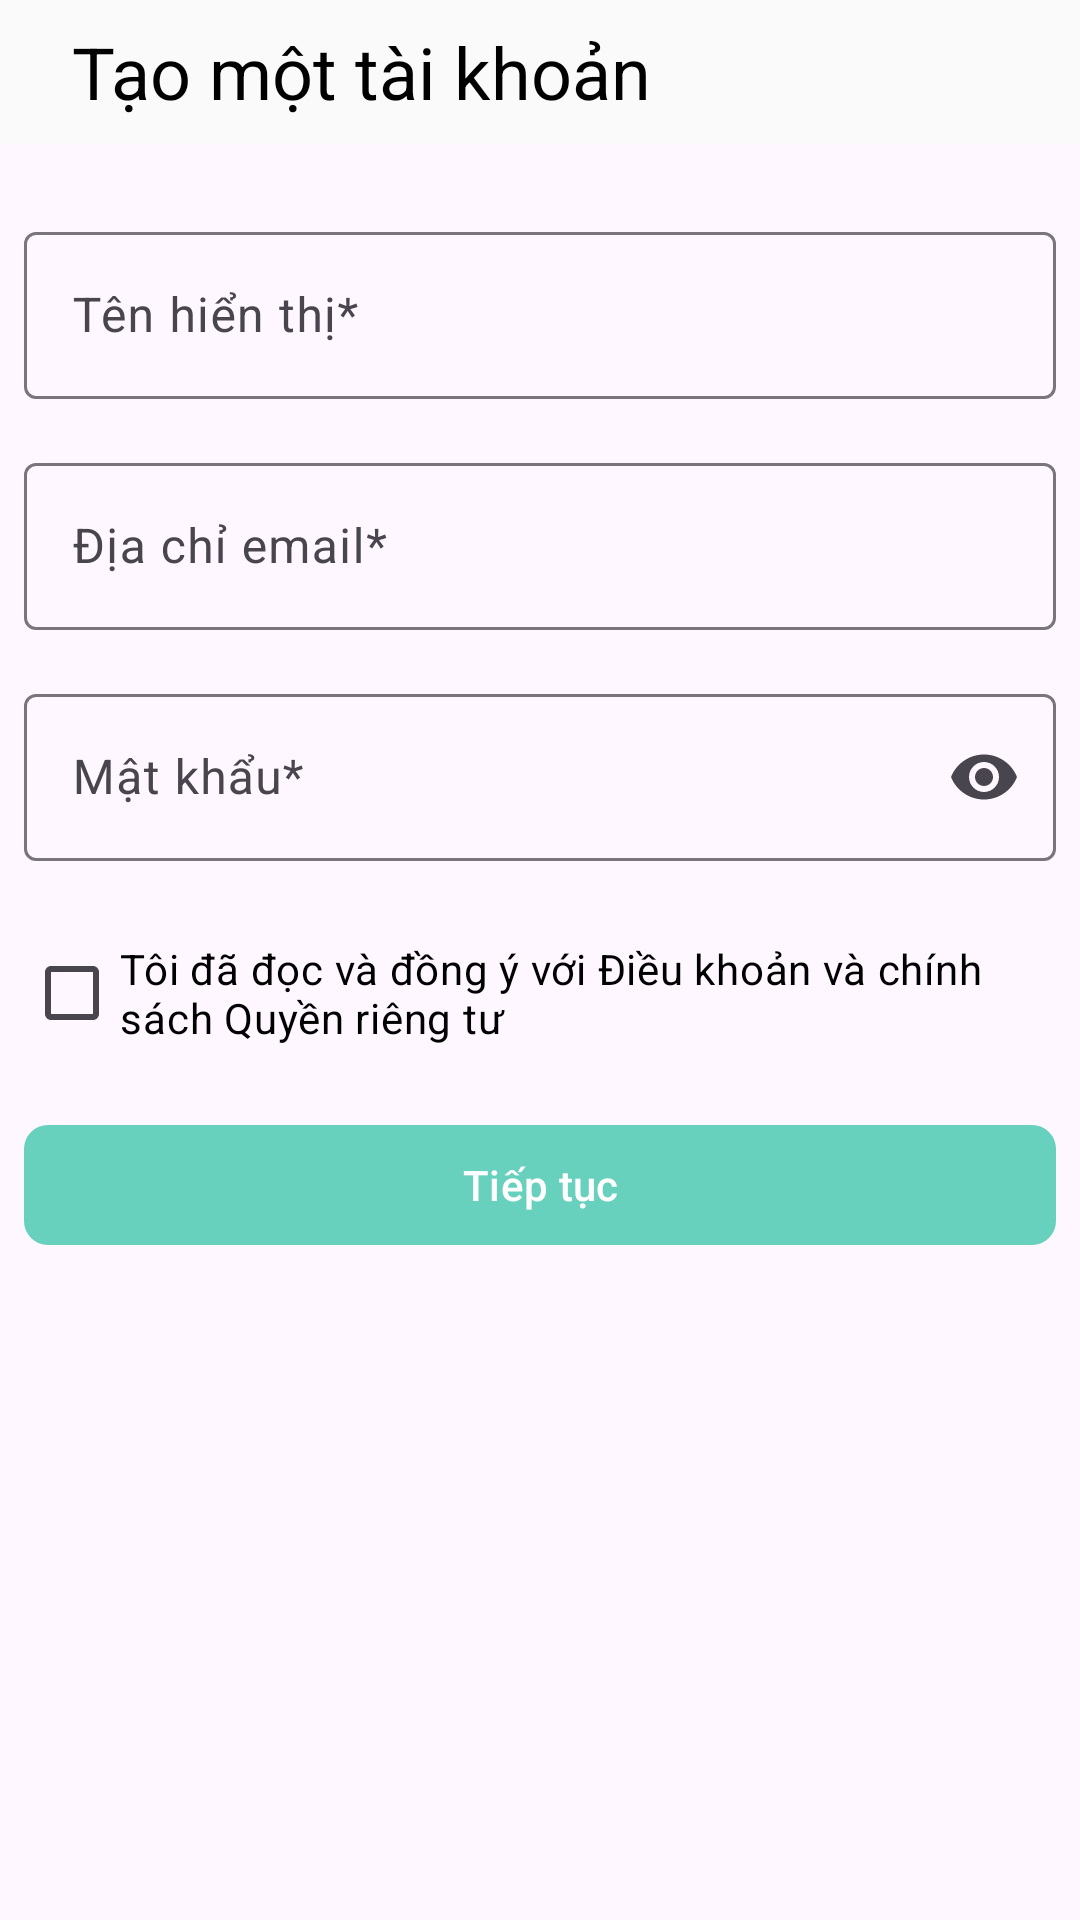

This screen was rendered from an Android layout file. Write that file and the resources it references.
<!-- AndroidManifest.xml: activity theme GdxThemeApp -->
<!-- res/layout/activity_register.xml -->
<?xml version="1.0" encoding="utf-8"?>
<androidx.constraintlayout.widget.ConstraintLayout xmlns:android="http://schemas.android.com/apk/res/android"
    xmlns:app="http://schemas.android.com/apk/res-auto"
    xmlns:tools="http://schemas.android.com/tools"
    android:layout_width="match_parent"
    android:layout_height="match_parent">

    <LinearLayout
        android:id="@+id/app_bar"
        android:layout_width="match_parent"
        android:layout_height="48dp"
        app:layout_constraintTop_toTopOf="parent"
        android:background="@color/gray_50"
        android:gravity="center_vertical">

        <com.google.android.material.imageview.ShapeableImageView
            android:id="@+id/back_btn"
            android:layout_width="wrap_content"
            android:layout_height="wrap_content"
            android:layout_marginStart="8dp"
            android:layout_marginEnd="16dp"
            android:src="@drawable/arrow_back_24px"
            android:tint="@color/black"/>

        <com.google.android.material.textview.MaterialTextView
            android:layout_width="wrap_content"
            android:layout_height="wrap_content"
            android:text="@string/create_account"
            android:textSize="24sp"
            android:textColor="@color/black" />
    </LinearLayout>

    <androidx.constraintlayout.widget.ConstraintLayout
        android:layout_width="match_parent"
        android:layout_height="wrap_content"
        app:layout_constraintTop_toBottomOf="@+id/app_bar"
        android:layout_marginStart="8dp"
        android:layout_marginEnd="8dp"
        android:layout_marginTop="24dp">

        <com.google.android.material.textfield.TextInputLayout
            android:id="@+id/name_til"
            android:layout_width="match_parent"
            android:layout_height="wrap_content"
            app:layout_constraintTop_toTopOf="parent"
            app:endIconMode="clear_text">

            <com.google.android.material.textfield.TextInputEditText
                android:id="@+id/name_tf"
                android:layout_width="match_parent"
                android:layout_height="wrap_content"
                android:hint="@string/display_name"/>

        </com.google.android.material.textfield.TextInputLayout>

        <com.google.android.material.textfield.TextInputLayout
            android:id="@id/email_til"
            android:layout_width="match_parent"
            android:layout_height="wrap_content"
            app:layout_constraintTop_toBottomOf="@+id/name_til"
            android:layout_marginTop="16dp"
            app:endIconMode="clear_text">

            <com.google.android.material.textfield.TextInputEditText
                android:id="@+id/email_tf"
                android:layout_width="match_parent"
                android:layout_height="wrap_content"
                android:hint="@string/email_address"/>

        </com.google.android.material.textfield.TextInputLayout>

        <com.google.android.material.textfield.TextInputLayout
            android:id="@id/password_til"
            android:layout_width="match_parent"
            android:layout_height="wrap_content"
            app:layout_constraintTop_toBottomOf="@+id/email_til"
            android:layout_marginTop="16dp"
            app:endIconMode="password_toggle">

            <com.google.android.material.textfield.TextInputEditText
                android:id="@+id/password_tf"
                android:layout_width="match_parent"
                android:layout_height="wrap_content"
                android:hint="@string/password"
                android:inputType="textPassword"/>

        </com.google.android.material.textfield.TextInputLayout>

        <LinearLayout
            android:id="@+id/row_tick"
            android:layout_width="match_parent"
            android:layout_height="wrap_content"
            android:layout_marginTop="20dp"
            app:layout_constraintTop_toBottomOf="@+id/password_til"
            android:orientation="horizontal">

            <com.google.android.material.checkbox.MaterialCheckBox
                android:id="@+id/check_box"
                android:layout_width="wrap_content"
                android:layout_height="wrap_content"
                android:text="@string/accept_policy_text"
                android:textColor="@color/black"/>


        </LinearLayout>

        <com.google.android.material.button.MaterialButton
            android:id="@+id/register_btn"
            android:layout_width="match_parent"
            android:layout_height="wrap_content"
            android:layout_marginTop="16dp"
            app:layout_constraintTop_toBottomOf="@+id/row_tick"
            android:text="@string/continue_text"
            android:textColor="@color/white"
            app:cornerRadius="8dp"
            app:backgroundTint="@color/turquoise_green"/>

    </androidx.constraintlayout.widget.ConstraintLayout>

</androidx.constraintlayout.widget.ConstraintLayout>
<!-- resources referenced by this layout -->
<resources>
  <color name="black">#000000</color>
  <color name="gray_50">#FAFAFA</color>
  <color name="turquoise_green">#67D1BD</color>
  <color name="white">#FFFFFF</color>
  <string name="accept_policy_text">Tôi đã đọc và đồng ý với Điều khoản và chính sách Quyền riêng tư</string>
  <string name="continue_text">Tiếp tục</string>
  <string name="create_account">Tạo một tài khoản</string>
  <string name="display_name">Tên hiển thị*</string>
  <string name="email_address">Địa chỉ email*</string>
  <string name="password">Mật khẩu*</string>
  <style name="GdxThemeApp" parent="Base.GdxTheme" />
  <style name="Base.GdxTheme" parent="Theme.Material3.DayNight.NoActionBar">
          
          
      </style>
</resources>
